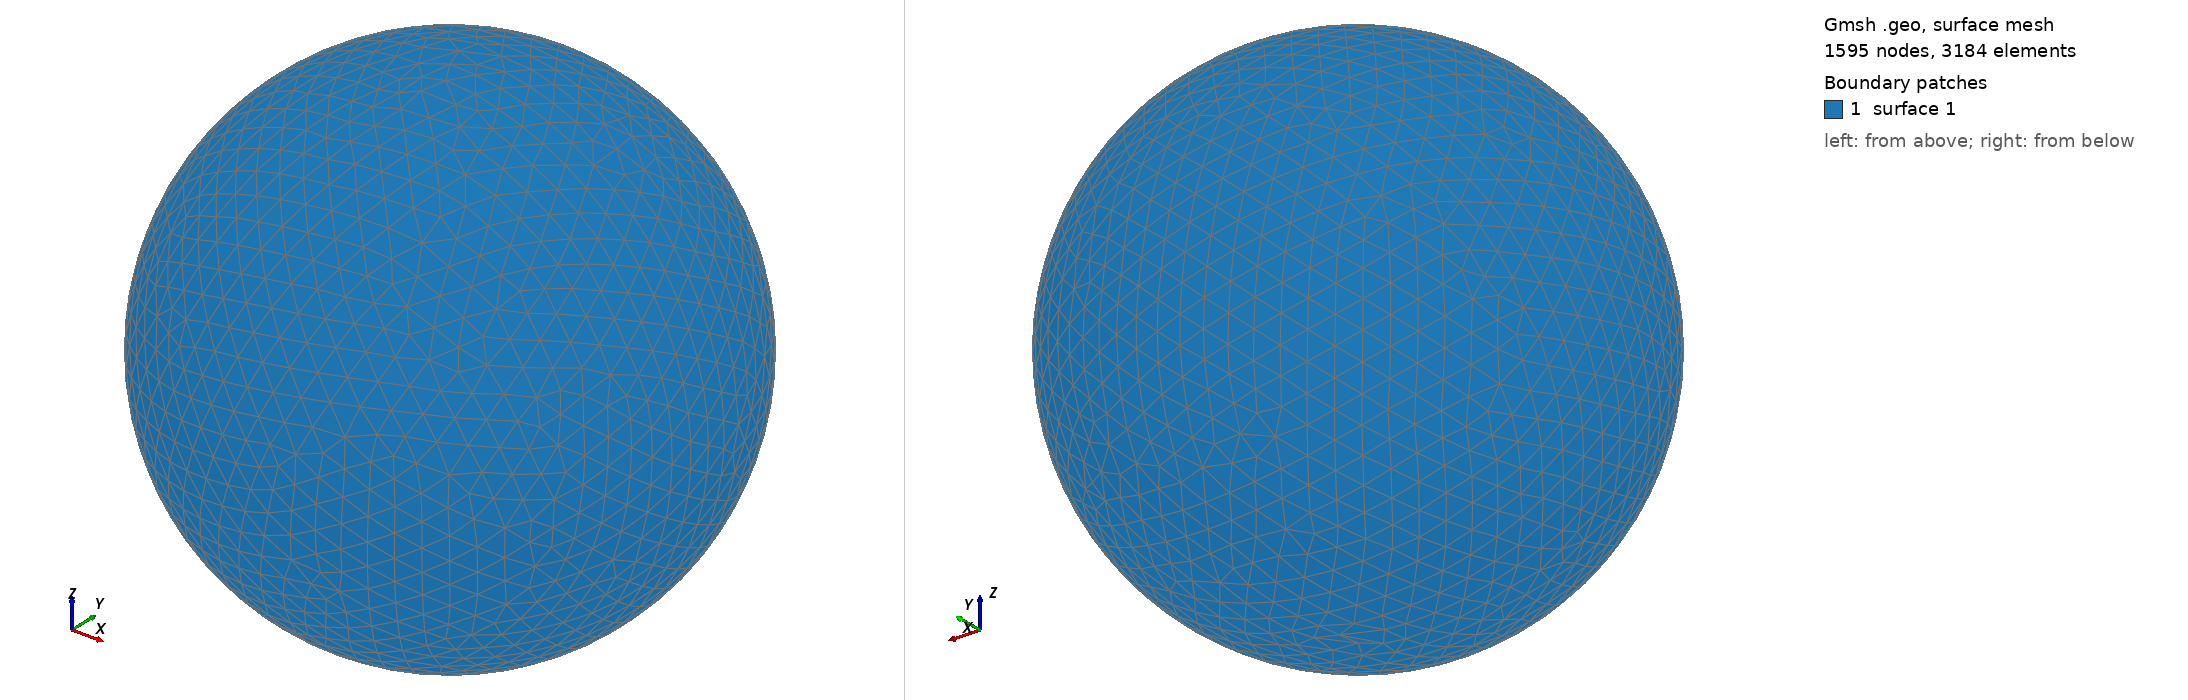

Gmsh geometry script, surface-meshed: 1595 nodes, 3184 surface elements. Boundary patches (legend numbers): 1 surface 1. Left view from above one corner, right view from below the opposite corner. The script declares no physical surfaces, so the legend lists its geometric surfaces. The drawing asked Gmsh for element sizes between 1% and 20% of the model's largest extent; the script's own settings can give other sizes.

=== shot1491.geo (drawn) ===
SetFactory("OpenCASCADE");
Point(1) = {0,0,0,0};
Sphere(1) = {0,0,0,0.05410000};
MeshSize{ PointsOf{ Surface{:}; } } = 0.005410000;
Mesh.ElementOrder=1;
Mesh.Format=39;
